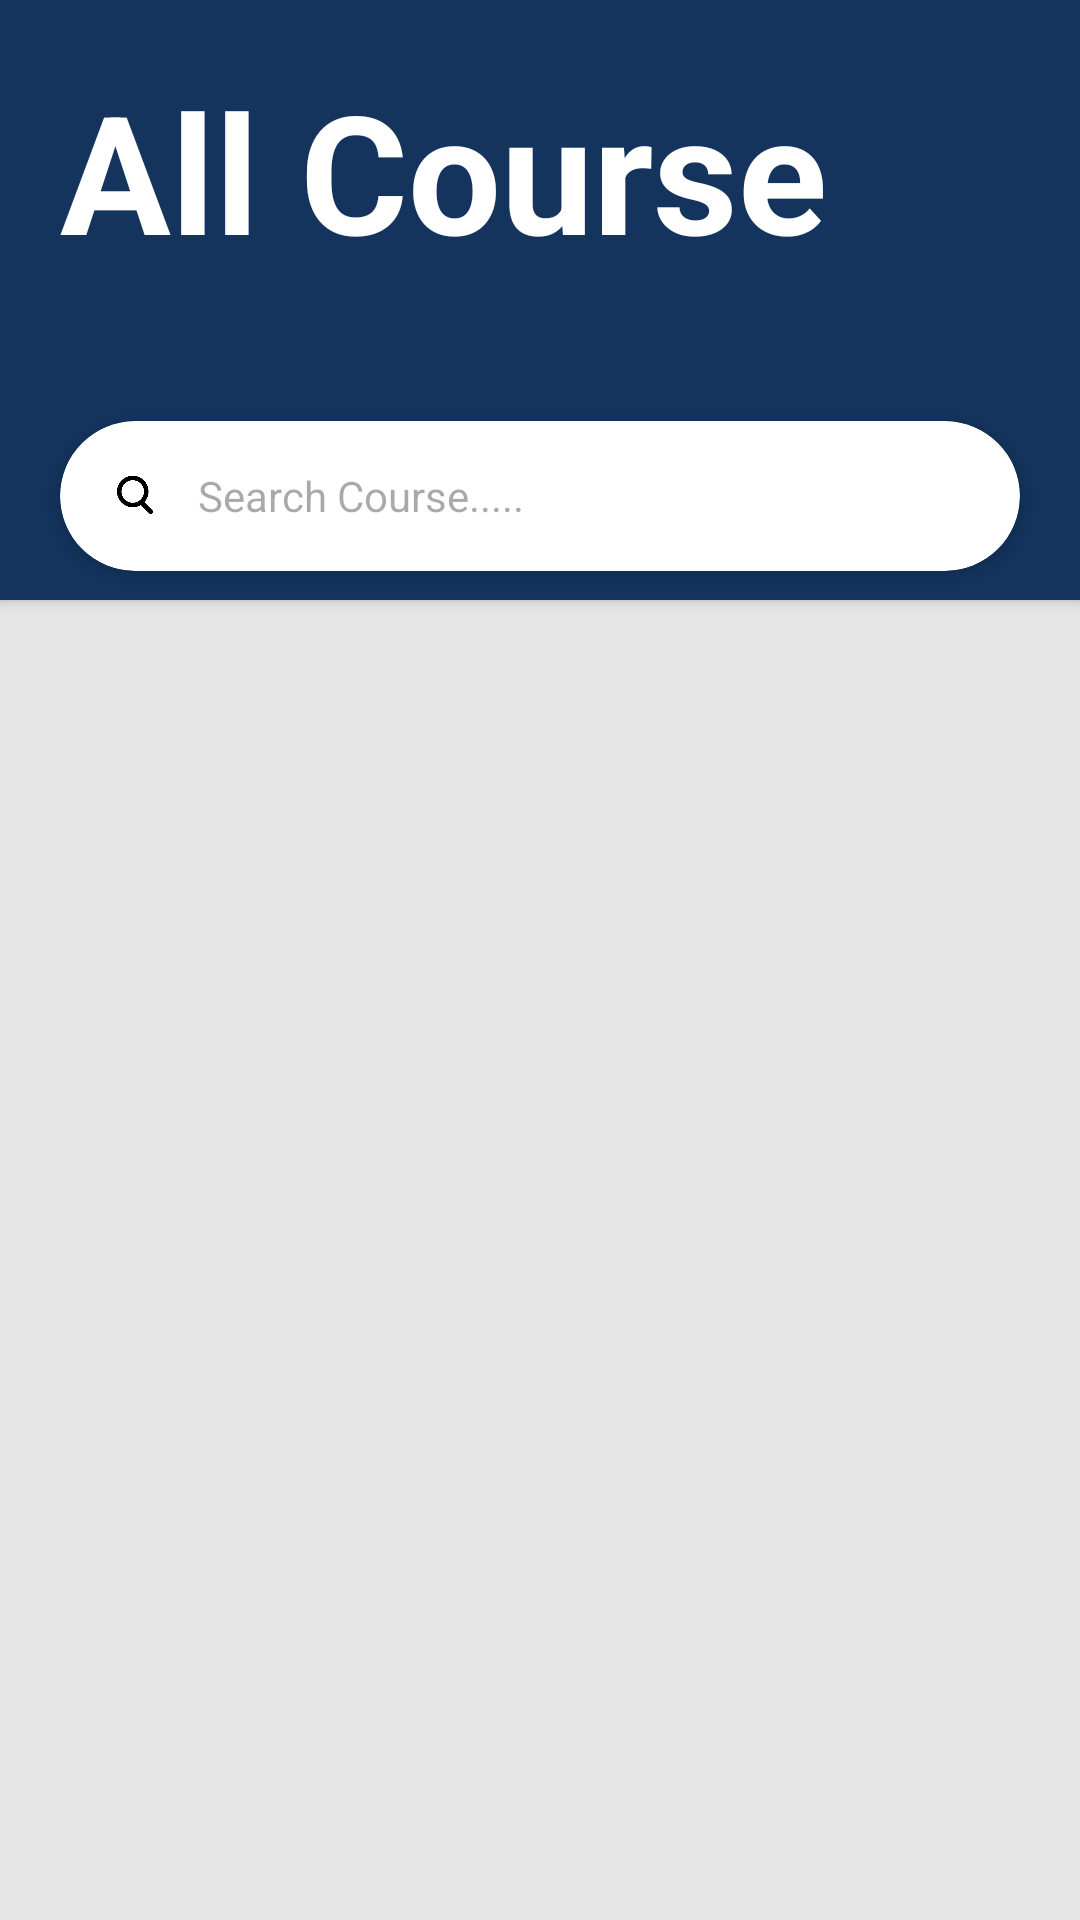

Produce the Android XML layout that renders to this screen, including the resource entries it uses.
<!-- AndroidManifest.xml: application theme Theme.ClassroomScheduleManagementApp -->
<!-- res/layout/student_all_course.xml -->
<?xml version="1.0" encoding="utf-8"?>
<androidx.constraintlayout.widget.ConstraintLayout xmlns:android="http://schemas.android.com/apk/res/android"
    xmlns:app="http://schemas.android.com/apk/res-auto"
    xmlns:tools="http://schemas.android.com/tools"
    android:layout_width="match_parent"
    android:layout_height="match_parent"
    android:background="#E5E5E5">

    <androidx.cardview.widget.CardView
        android:id="@+id/header"
        android:layout_width="0dp"
        android:layout_height="200dp"
        app:cardBackgroundColor="#14345E"
        app:cardCornerRadius="0dp"
        app:cardUseCompatPadding="false"
        app:layout_constraintEnd_toEndOf="parent"
        app:layout_constraintStart_toStartOf="parent"
        app:layout_constraintTop_toTopOf="parent">

        <RelativeLayout
            android:layout_width="match_parent"
            android:layout_height="match_parent"
            android:padding="20dp">

            <TextView
                android:id="@+id/tvTitle"
                android:layout_width="wrap_content"
                android:layout_height="wrap_content"
                android:layout_marginTop="0dp"
                android:text="All Course"
                android:textColor="@android:color/white"
                android:textSize="55sp"
                android:textStyle="bold" />

        </RelativeLayout>
    </androidx.cardview.widget.CardView>

    <androidx.cardview.widget.CardView
        android:id="@+id/cardSearch"
        android:layout_width="0dp"
        android:layout_height="50dp"
        android:layout_marginStart="20dp"
        android:layout_marginTop="-60dp"
        android:layout_marginEnd="20dp"
        app:cardCornerRadius="25dp"
        app:cardElevation="4dp"
        app:layout_constraintEnd_toEndOf="parent"
        app:layout_constraintStart_toStartOf="parent"
        app:layout_constraintTop_toBottomOf="@id/header">

        <RelativeLayout
            android:layout_width="match_parent"
            android:layout_height="match_parent">

            <ImageView
                android:id="@+id/ivSearchIcon"
                android:layout_width="18dp"
                android:layout_height="18dp"
                android:layout_centerVertical="true"
                android:layout_marginStart="16dp"
                android:src="@drawable/search_icon" />

            <EditText
                android:id="@+id/etSearch"
                android:layout_width="match_parent"
                android:layout_height="match_parent"
                android:layout_toEndOf="@id/ivSearchIcon"
                android:background="@android:color/transparent"
                android:hint="@string/search_course_hint"
                android:paddingStart="12dp"
                android:textSize="14sp" />
        </RelativeLayout>
    </androidx.cardview.widget.CardView>

    <androidx.recyclerview.widget.RecyclerView
        android:id="@+id/rvCourses"
        android:layout_width="0dp"
        android:layout_height="0dp"
        android:layout_marginStart="16dp"
        android:layout_marginTop="20dp"
        android:layout_marginEnd="16dp"
        android:layout_marginBottom="10dp"
        app:layout_constraintBottom_toBottomOf="parent"
        app:layout_constraintEnd_toEndOf="parent"
        app:layout_constraintStart_toStartOf="parent"
        app:layout_constraintTop_toBottomOf="@id/cardSearch" />

</androidx.constraintlayout.widget.ConstraintLayout>
<!-- resources referenced by this layout -->
<resources>
  <!-- drawable search_icon: png bitmap (drawable, 3902 bytes) -->
  <string name="search_course_hint">Search Course.....</string>
  <style name="Theme.ClassroomScheduleManagementApp" parent="Base.Theme.ClassroomScheduleManagementApp" />
  <style name="Base.Theme.ClassroomScheduleManagementApp" parent="Theme.Material3.DayNight.NoActionBar">
          
          
      </style>
</resources>
